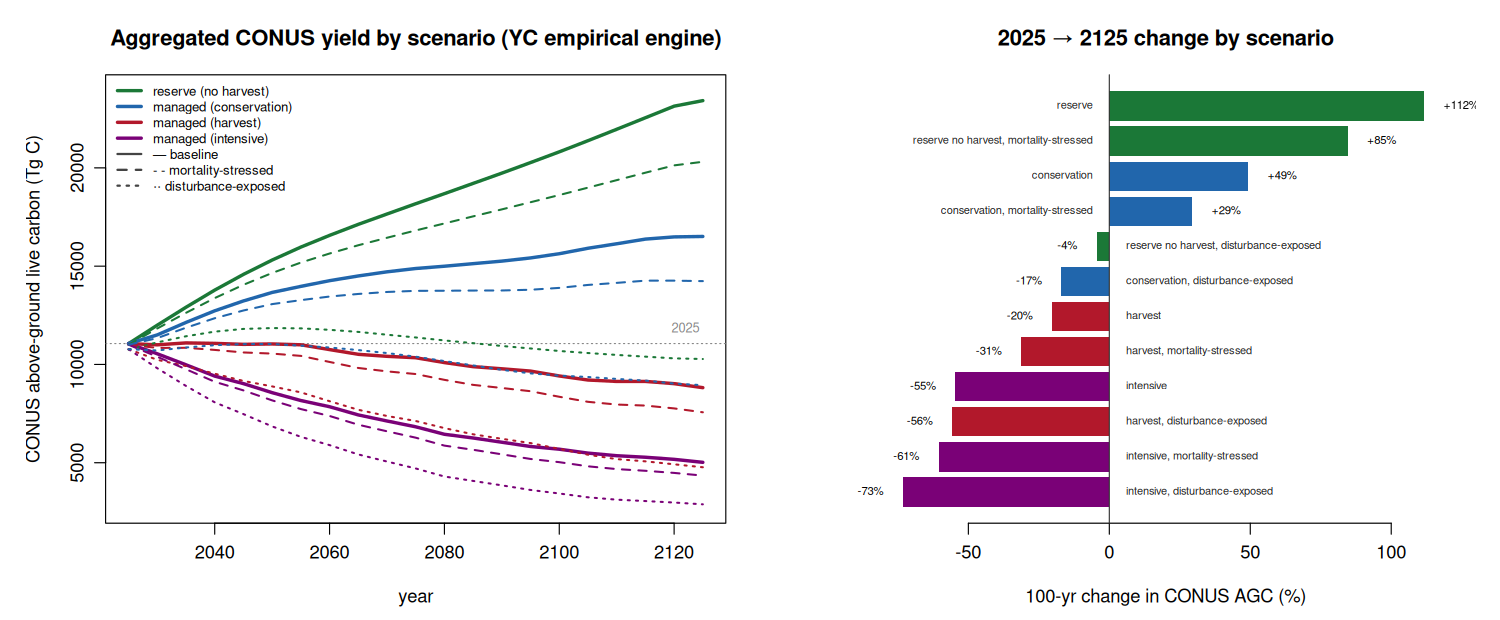

The table this chart was drawn from, first rows:
metric, scenario, year, value, lo, hi, n_states
agb_dry, reserve (no harvest), 2025, 22552, 22552, 22552, 48
agb_dry, reserve (no harvest), 2030, 24468, 24468, 24468, 48
agb_dry, reserve (no harvest), 2035, 26332, 26296, 26433, 48
agb_dry, reserve (no harvest), 2040, 28116, 28037, 28329, 48
agb_dry, reserve (no harvest), 2045, 29754, 29627, 30090, 48
agb_dry, reserve (no harvest), 2050, 31251, 31071, 31718, 48
agb_dry, reserve (no harvest), 2055, 32604, 32370, 33213, 48
agb_dry, reserve (no harvest), 2060, 33828, 33539, 34588, 48
agb_dry, reserve (no harvest), 2065, 34981, 34666, 35824, 48
agb_dry, reserve (no harvest), 2070, 36065, 35724, 36993, 48
agb_dry, reserve (no harvest), 2075, 37143, 36774, 38161, 48
agb_dry, reserve (no harvest), 2080, 38202, 37803, 39313, 48
agb_dry, reserve (no harvest), 2085, 39281, 38850, 40487, 48
agb_dry, reserve (no harvest), 2090, 40360, 39897, 41665, 48
agb_dry, reserve (no harvest), 2095, 41476, 41002, 42815, 48
agb_dry, reserve (no harvest), 2100, 42609, 42123, 43980, 48
agb_dry, reserve (no harvest), 2105, 43791, 43292, 45194, 48
agb_dry, reserve (no harvest), 2110, 45001, 44490, 46436, 48
agb_dry, reserve (no harvest), 2115, 46227, 45703, 47693, 48
agb_dry, reserve (no harvest), 2120, 47459, 46923, 48957, 48
agb_dry, reserve (no harvest), 2125, 48057, 47517, 49575, 48
agb_dry, managed (harvest), 2025, 22552, 22552, 22552, 48
agb_dry, managed (harvest), 2030, 22421, 22421, 22421, 48
agb_dry, managed (harvest), 2035, 22620, 22589, 22709, 48
agb_dry, managed (harvest), 2040, 22570, 22508, 22748, 48
agb_dry, managed (harvest), 2045, 22470, 22377, 22737, 48
agb_dry, managed (harvest), 2050, 22515, 22392, 22872, 48
agb_dry, managed (harvest), 2055, 22431, 22279, 22878, 48
agb_dry, managed (harvest), 2060, 21932, 21756, 22465, 48
agb_dry, managed (harvest), 2065, 21444, 21266, 22012, 48
agb_dry, managed (harvest), 2070, 21241, 21056, 21844, 48
agb_dry, managed (harvest), 2075, 21098, 20907, 21737, 48
agb_dry, managed (harvest), 2080, 20597, 20401, 21267, 48
agb_dry, managed (harvest), 2085, 20178, 19979, 20879, 48
agb_dry, managed (harvest), 2090, 19964, 19760, 20698, 48
agb_dry, managed (harvest), 2095, 19733, 19534, 20461, 48
agb_dry, managed (harvest), 2100, 19230, 19039, 19948, 48
agb_dry, managed (harvest), 2105, 18817, 18633, 19525, 48
agb_dry, managed (harvest), 2110, 18679, 18498, 19380, 48
agb_dry, managed (harvest), 2115, 18690, 18507, 19384, 48
agb_dry, managed (harvest), 2120, 18466, 18284, 19150, 48
agb_dry, managed (harvest), 2125, 18056, 17877, 18724, 48
agb_dry, managed (intensive), 2025, 22552, 22552, 22552, 48
agb_dry, managed (intensive), 2030, 21487, 21487, 21487, 48
agb_dry, managed (intensive), 2035, 20341, 20314, 20423, 48
agb_dry, managed (intensive), 2040, 19163, 19113, 19321, 48
agb_dry, managed (intensive), 2045, 18382, 18309, 18610, 48
agb_dry, managed (intensive), 2050, 17444, 17353, 17737, 48
agb_dry, managed (intensive), 2055, 16629, 16523, 16984, 48
agb_dry, managed (intensive), 2060, 15989, 15868, 16403, 48
agb_dry, managed (intensive), 2065, 15140, 15022, 15568, 48
agb_dry, managed (intensive), 2070, 14512, 14394, 14955, 48
agb_dry, managed (intensive), 2075, 13912, 13795, 14370, 48
agb_dry, managed (intensive), 2080, 13139, 13027, 13609, 48
agb_dry, managed (intensive), 2085, 12758, 12644, 13240, 48
agb_dry, managed (intensive), 2090, 12321, 12206, 12815, 48
agb_dry, managed (intensive), 2095, 11881, 11771, 12360, 48
agb_dry, managed (intensive), 2100, 11606, 11498, 12072, 48
agb_dry, managed (intensive), 2105, 11206, 11103, 11657, 48
agb_dry, managed (intensive), 2110, 10942, 10841, 11379, 48
... 1,221 more rows
